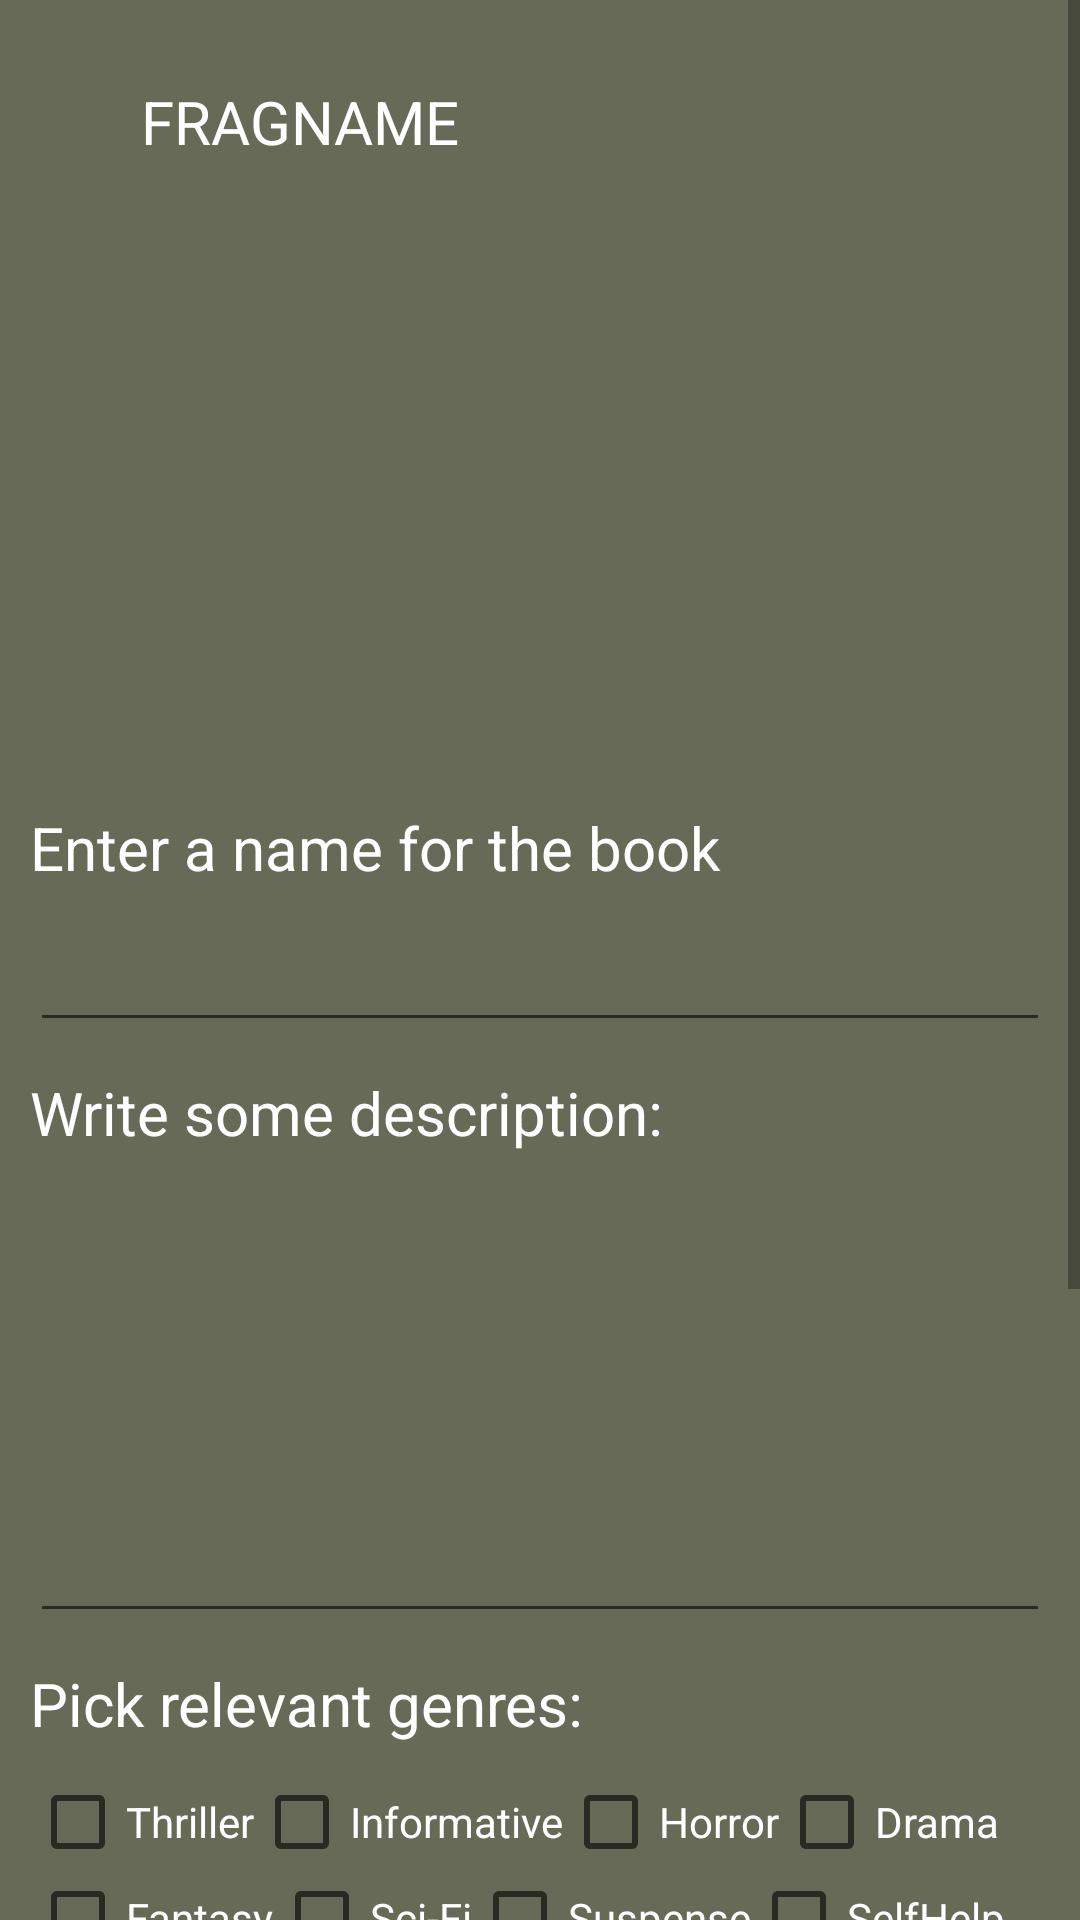

Reconstruct the res/layout file that produces this screen, plus the resources it refers to.
<!-- AndroidManifest.xml: application theme AppTheme -->
<!-- res/layout/add_imagebook.xml -->
<?xml version="1.0" encoding="utf-8"?>
<ScrollView xmlns:android="http://schemas.android.com/apk/res/android"
    xmlns:app="http://schemas.android.com/apk/res-auto"
    xmlns:tools="http://schemas.android.com/tools"
    android:id="@+id/main"
    android:layout_width="match_parent"
    android:layout_height="match_parent"
    android:background="@color/darkergreen"
    tools:context=".AddImageBook">
  
    <LinearLayout
        android:layout_width="match_parent"
        android:layout_height="match_parent"
        android:orientation="vertical"
        android:gravity="start"
        android:padding="10dp">
        <include layout="@layout/toolbar"/>

        <ImageView
            android:id="@+id/ivImageaddPicture"
            android:layout_width="150dp"
            android:layout_height="188dp"
            android:scaleType="center"
            android:src="@drawable/ic_add" />

        <TextView
            android:layout_width="match_parent"
            android:layout_height="wrap_content"
            android:text="Enter a name for the book"
            android:layout_marginVertical="10dp"
            android:textColor="@color/white"
            android:textSize="20sp"/>
        <EditText
            android:layout_width="match_parent"
            android:layout_height="wrap_content"
            android:id="@+id/etImageSetName"
            android:inputType="text"
            android:maxLength="30"
            android:textColor="@color/white"

            />
        <TextView
            android:layout_width="match_parent"
            android:layout_height="wrap_content"
            android:text="Write some description: "
            android:textColor="@color/white"

            android:layout_marginVertical="10dp"
            android:textSize="20sp"/>
        <EditText
            android:layout_width="match_parent"
            android:layout_height="150dp"
            android:id="@+id/etImagesetDesc"
            android:inputType="textMultiLine"
            android:textColor="@color/white"

            android:maxLength="200"
            android:maxLines="5"
            />
        <TextView
            android:textColor="@color/white"
            android:layout_width="match_parent"
            android:layout_height="wrap_content"
            android:text="Pick relevant genres:"
            android:layout_marginVertical="10dp"
            android:textSize="20sp"/>

        <RelativeLayout
            android:layout_width="match_parent"
            android:layout_height="wrap_content">
            <CheckBox
                android:layout_width="wrap_content"
                android:layout_height="wrap_content"
                android:id="@+id/cbThriller"
                android:textColor="@color/white"
                android:layout_alignParentStart="true"
                android:text="Thriller"/>
            <CheckBox
                android:layout_width="wrap_content"
                android:layout_height="wrap_content"
                android:layout_toRightOf="@id/cbThriller"
                android:id="@+id/cbInformative"
                android:text="Informative"
                android:textColor="@color/white"
                />
            <CheckBox
                android:layout_width="wrap_content"
                android:layout_height="wrap_content"
                android:layout_toRightOf="@id/cbInformative"
                android:id="@+id/cbHorror"
                android:text="Horror"
                android:textColor="@color/white"
                />
            <CheckBox
                android:layout_width="wrap_content"
                android:layout_height="wrap_content"
                android:layout_toRightOf="@id/cbHorror"
                android:id="@+id/cbDrama"
                android:text="Drama"
                android:textColor="@color/white"
                />
            <CheckBox
                android:layout_width="wrap_content"
                android:layout_height="wrap_content"
                android:layout_below="@id/cbThriller"
                android:id="@+id/cbFantasy"
                android:text="Fantasy"
                android:textColor="@color/white"
                />
            <CheckBox
                android:layout_width="wrap_content"
                android:layout_height="wrap_content"
                android:layout_below="@id/cbInformative"
                android:layout_toRightOf="@id/cbFantasy"
                android:id="@+id/cbSciFi"
                android:text="Sci-Fi"
                android:textColor="@color/white"
                />
            <CheckBox
                android:layout_width="wrap_content"
                android:layout_height="wrap_content"
                android:layout_below="@id/cbHorror"
                android:layout_toRightOf="@id/cbSciFi"
                android:id="@+id/cbSuspense"
                android:text="Suspense"
                android:textColor="@color/white"
                />
            <CheckBox
                android:layout_width="wrap_content"
                android:layout_height="wrap_content"
                android:layout_below="@id/cbDrama"
                android:layout_toRightOf="@id/cbSuspense"
                android:id="@+id/cbSelfHelp"
                android:text="SelfHelp"
                android:textColor="@color/white"
                />
            <CheckBox
                android:layout_width="wrap_content"
                android:layout_height="wrap_content"
                android:layout_below="@id/cbFantasy"
                android:id="@+id/cbPhilosophy"
                android:text="Philosophy"
                android:textColor="@color/white"
                />
            <CheckBox
                android:layout_width="wrap_content"
                android:layout_height="wrap_content"
                android:layout_below="@id/cbSciFi"
                android:layout_toRightOf="@id/cbPhilosophy"
                android:id="@+id/cbFiction"
                android:text="Fiction"
                android:textColor="@color/white"
                />
            <CheckBox
                android:layout_width="wrap_content"
                android:layout_height="wrap_content"
                android:layout_below="@id/cbSuspense"
                android:layout_toRightOf="@id/cbFiction"
                android:id="@+id/cbHistory"
                android:text="History"
                android:textColor="@color/white"
                />
            <CheckBox
                android:layout_width="wrap_content"
                android:layout_height="wrap_content"
                android:layout_below="@id/cbSelfHelp"
                android:layout_toRightOf="@id/cbHistory"
                android:id="@+id/cbPolitics"
                android:text="Politics"
                android:textColor="@color/white"
                />
            <CheckBox
                android:layout_width="wrap_content"
                android:layout_height="wrap_content"
                android:textColor="@color/white"
                android:layout_below="@id/cbPhilosophy"
                android:id="@+id/cbTechnology"
                android:text="Technology"
                />
            <TextView
                android:textColor="@color/white"
                android:layout_width="wrap_content"
                android:layout_height="wrap_content"
                android:textSize="20sp"
                android:text="Paid Book"
                android:id="@+id/tvPaid"
                android:layout_below="@id/cbTechnology"
                android:layout_marginVertical="10dp"/>

            <ToggleButton
                android:layout_width="wrap_content"
                android:textColor="@color/black"
                android:textStyle="bold"
                android:textAllCaps="true"
                android:backgroundTint="@color/olivegreen"
                android:layout_height="wrap_content"
                android:layout_toRightOf="@id/tvPaid"
                android:layout_below="@id/cbTechnology"
                android:id="@+id/btnPaid" />
        </RelativeLayout>

       <androidx.recyclerview.widget.RecyclerView
           android:layout_width="match_parent"
           android:layout_height="match_parent"
           android:scrollbarStyle="outsideInset"
           android:scrollbars="vertical"
           android:id="@+id/rvImagesPick"/>
        <Button
            android:layout_width="wrap_content"
            android:id="@+id/btFindImages"
            android:layout_height="wrap_content"
            android:text="Add images"
            android:textColor="@color/black"
            android:textStyle="bold"
            android:textAllCaps="true"
            android:backgroundTint="@color/olivegreen"
            android:drawableLeft="@drawable/ic_add"/>
        <Button
            android:layout_marginVertical="40dp"
            android:layout_width="wrap_content"
            android:layout_height="wrap_content"
            android:layout_gravity="end"
            android:id="@+id/btnUploadBook"
            android:textColor="@color/black"
            android:textStyle="bold"
            android:textAllCaps="true"
            android:backgroundTint="@color/olivegreen"
            android:text="upload pdf"/>
    </LinearLayout>
    
</ScrollView>
<!-- res/layout/toolbar.xml (included above) -->
<?xml version="1.0" encoding="utf-8"?>
<RelativeLayout xmlns:android="http://schemas.android.com/apk/res/android"
    android:layout_width="match_parent"
    android:padding="17dp"
    android:background="@color/darkergreen"
    android:layout_height="wrap_content">
    <ImageView
        android:layout_width="wrap_content"
        android:layout_height="wrap_content"
        android:id="@+id/ivtoolbarback"
        android:src="@drawable/ic_arrow"/>
    <TextView
        android:layout_width="wrap_content"
        android:layout_height="wrap_content"
        android:text="FRAGNAME"
        android:textColor="@color/white"
        android:textSize="20sp"
        android:id="@+id/toolbartitle"
        android:layout_marginHorizontal="20dp"
        android:layout_toRightOf="@id/ivtoolbarback" />


</RelativeLayout>
<!-- resources referenced by this layout -->
<resources>
  <color name="black">#FF000000</color>
  <color name="darkergreen">#666A57</color>
  <color name="olivegreen">#ccd5ae</color>
  <color name="white">#FFFFFFFF</color>
  <style name="AppTheme" parent="Theme.AppCompat.Light.NoActionBar">
          
          <item name="android:windowBackground">@color/customBackgroundColor</item>
          <item name="android:textColor">@color/customTextColor</item>
      </style>
  <color name="customBackgroundColor">#F0F0F0</color>
  <color name="customTextColor">#000000</color>
</resources>
